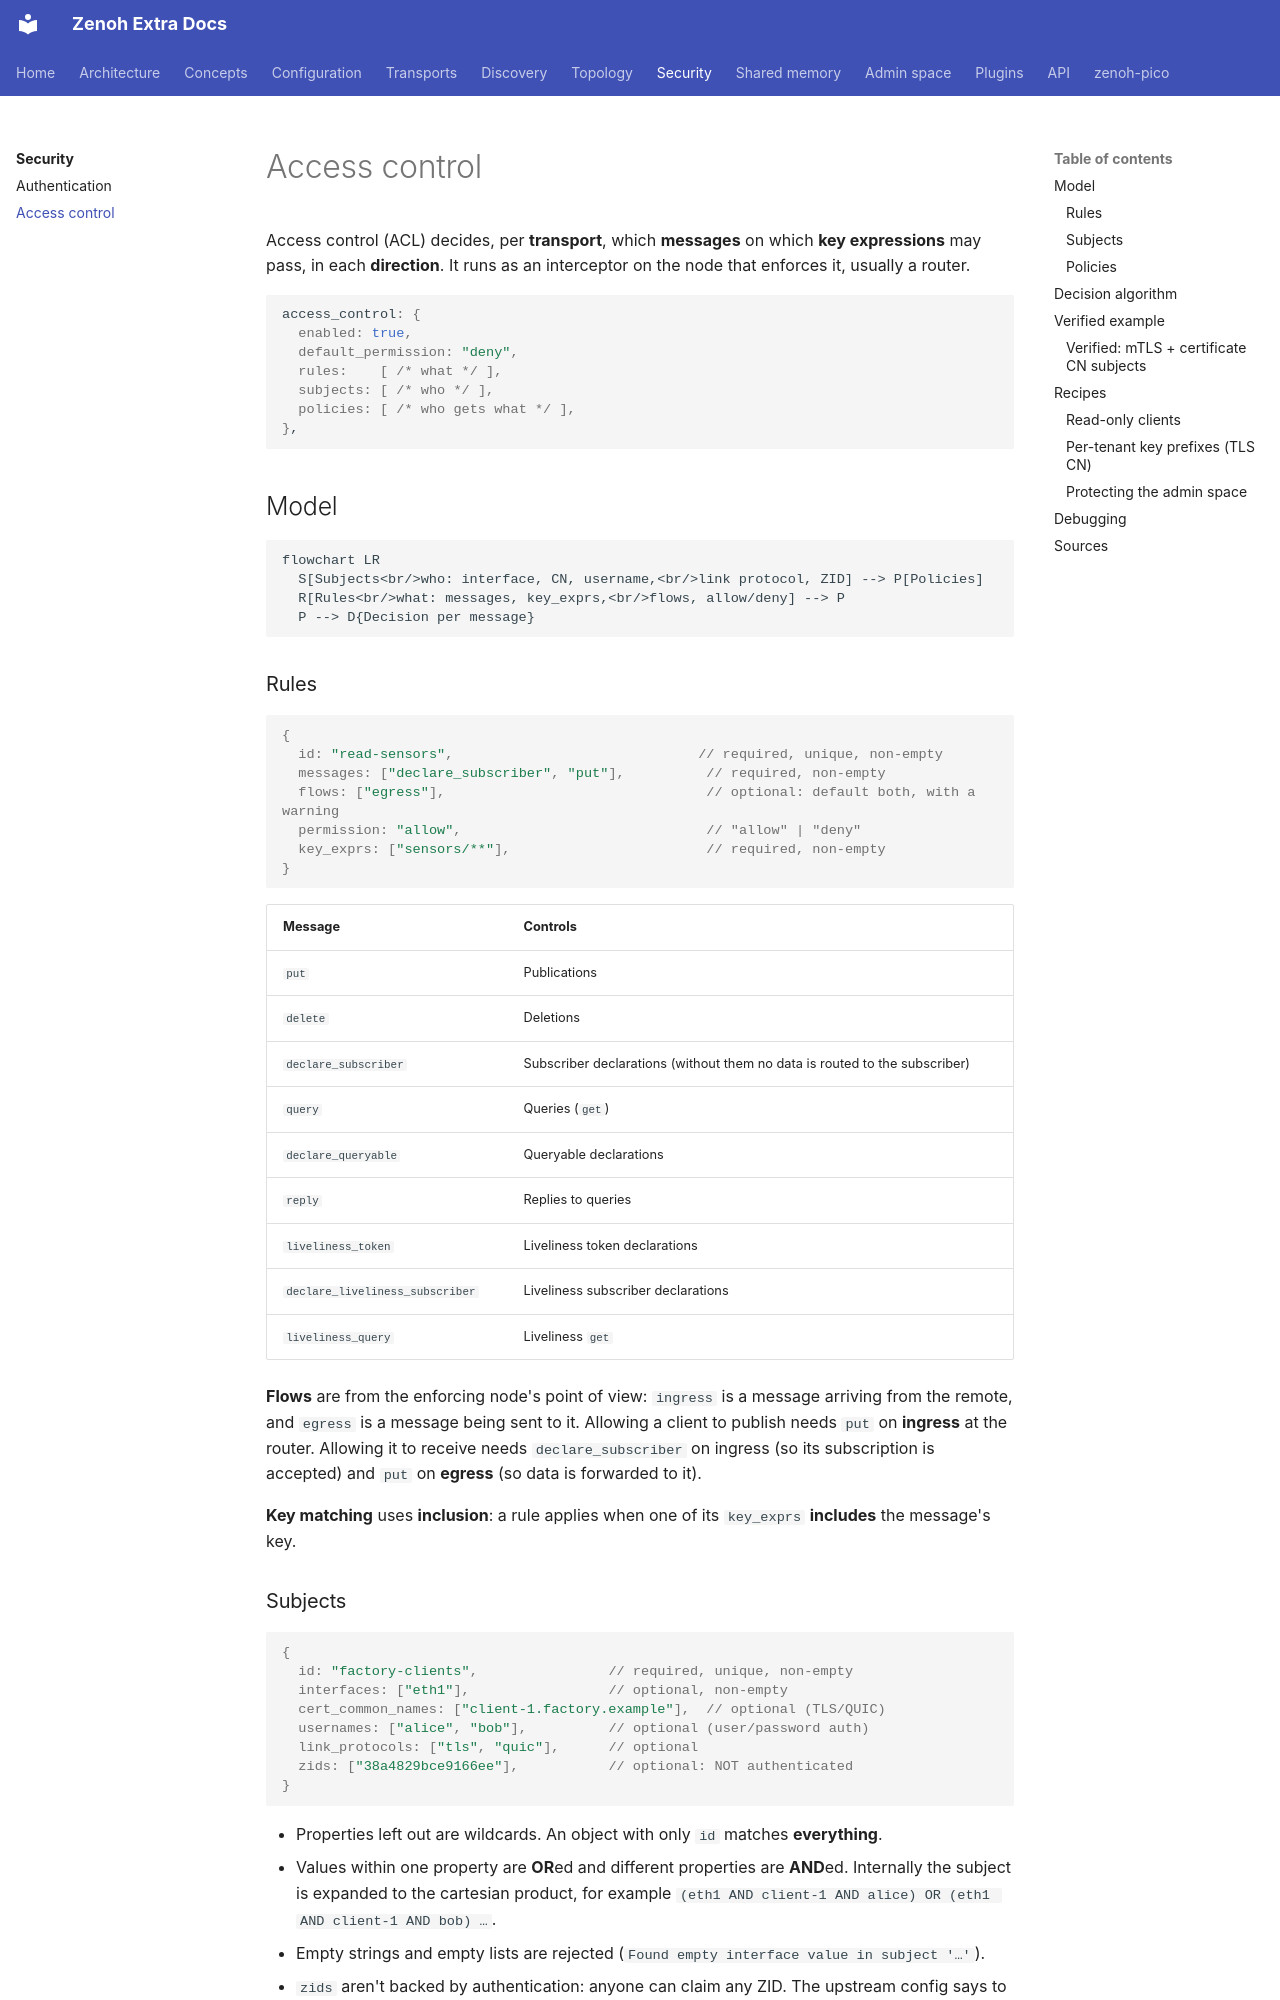

repository: literally-anything/extra-zenoh-docs · page: security/access-control/index.html · generator: mkdocs

# Access control

Access control (ACL) decides, per **transport**, which **messages** on which **key expressions** may pass,
in each **direction**. It runs as an interceptor on the node that enforces it, usually a router.

```json5
access_control: {
  enabled: true,
  default_permission: "deny",
  rules:    [ /* what */ ],
  subjects: [ /* who */ ],
  policies: [ /* who gets what */ ],
},
```

## Model

```mermaid
flowchart LR
  S[Subjects<br/>who: interface, CN, username,<br/>link protocol, ZID] --> P[Policies]
  R[Rules<br/>what: messages, key_exprs,<br/>flows, allow/deny] --> P
  P --> D{Decision per message}
```

### Rules

```json5
{
  id: "read-sensors",                              // required, unique, non-empty
  messages: ["declare_subscriber", "put"],          // required, non-empty
  flows: ["egress"],                                // optional: default both, with a warning
  permission: "allow",                              // "allow" | "deny"
  key_exprs: ["sensors/**"],                        // required, non-empty
}
```

| Message | Controls |
|---|---|
| `put` | Publications |
| `delete` | Deletions |
| `declare_subscriber` | Subscriber declarations (without them no data is routed to the subscriber) |
| `query` | Queries (`get`) |
| `declare_queryable` | Queryable declarations |
| `reply` | Replies to queries |
| `liveliness_token` | Liveliness token declarations |
| `declare_liveliness_subscriber` | Liveliness subscriber declarations |
| `liveliness_query` | Liveliness `get` |

**Flows** are from the enforcing node's point of view: `ingress` is a message arriving from the remote,
and `egress` is a message being sent to it. Allowing a client to publish needs `put` on **ingress** at the
router. Allowing it to receive needs `declare_subscriber` on ingress (so its subscription is accepted) and
`put` on **egress** (so data is forwarded to it).

**Key matching** uses **inclusion**: a rule applies when one of its `key_exprs` **includes** the message's key.
